Labelled photos from "Dataset", an image-classification folder in ahmdfauzrl/Klasifikasi-Jenis-Beras. The possible labels are: IR64 rice medium quality, IR64 rice not feasible, IR64 rice premium quality, Pandan Wangi rice medium quality, Pandan Wangi rice not feasible, Pandan Wangi rice premium quality, Rojolele rice medium quality, Rojolele rice not feasible, Rojolele rice premium quality.

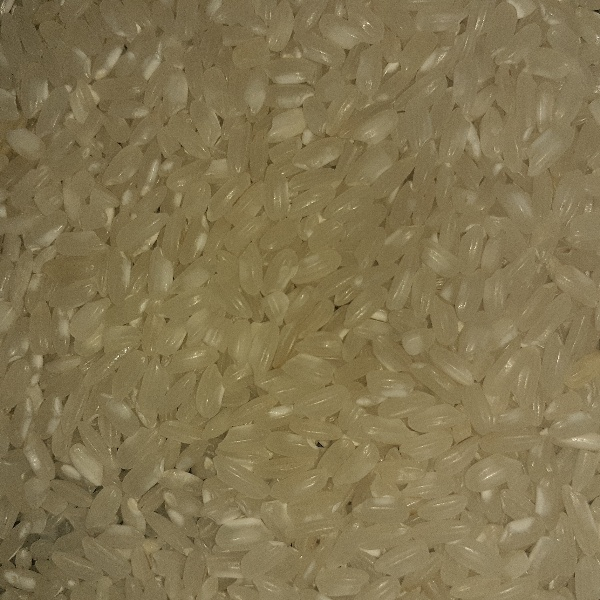
Label: Pandan Wangi rice premium quality

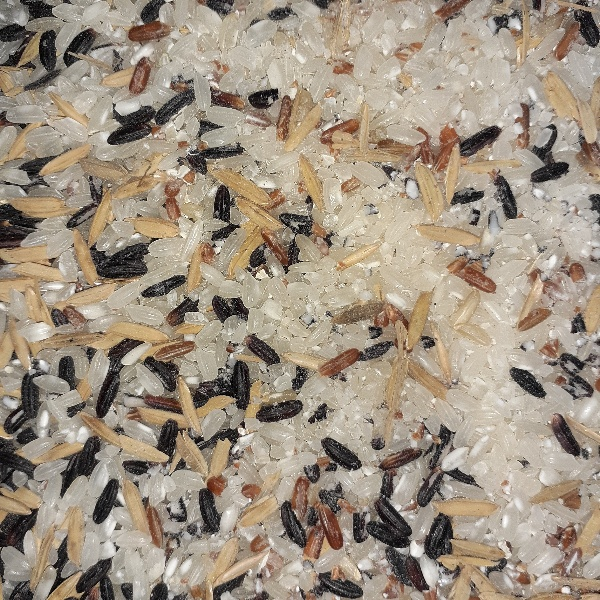
Label: Pandan Wangi rice not feasible

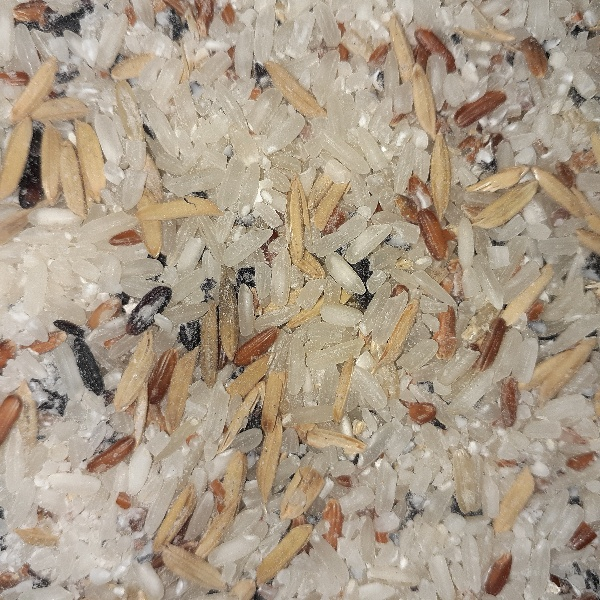
Label: Rojolele rice not feasible

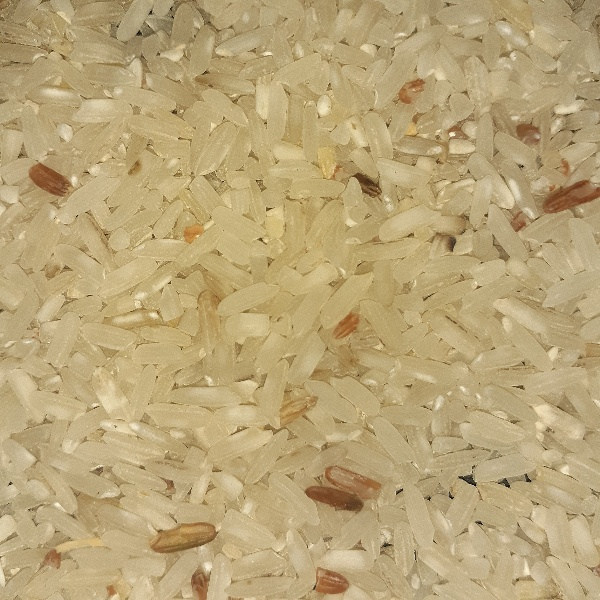
Label: IR64 rice medium quality

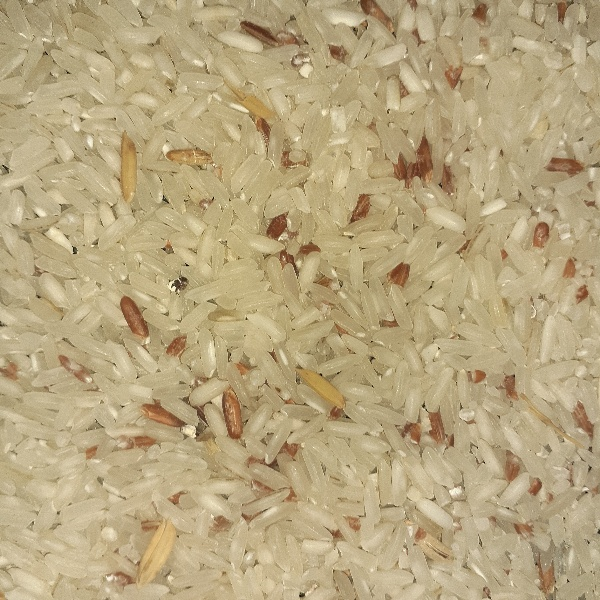
Label: Rojolele rice medium quality

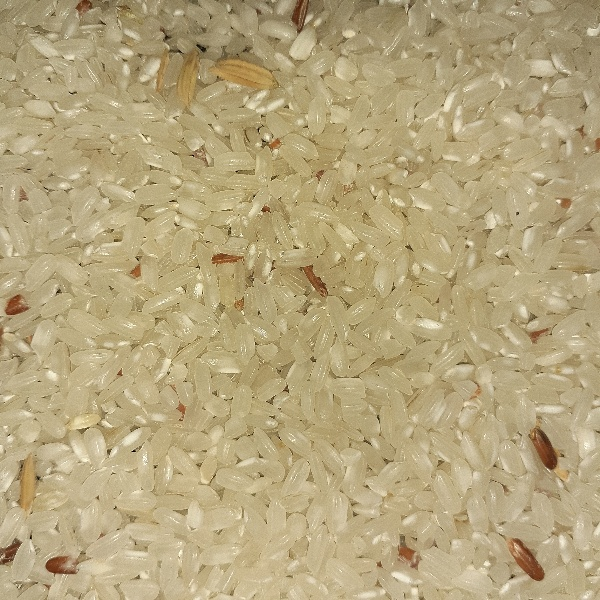
Label: Pandan Wangi rice medium quality
